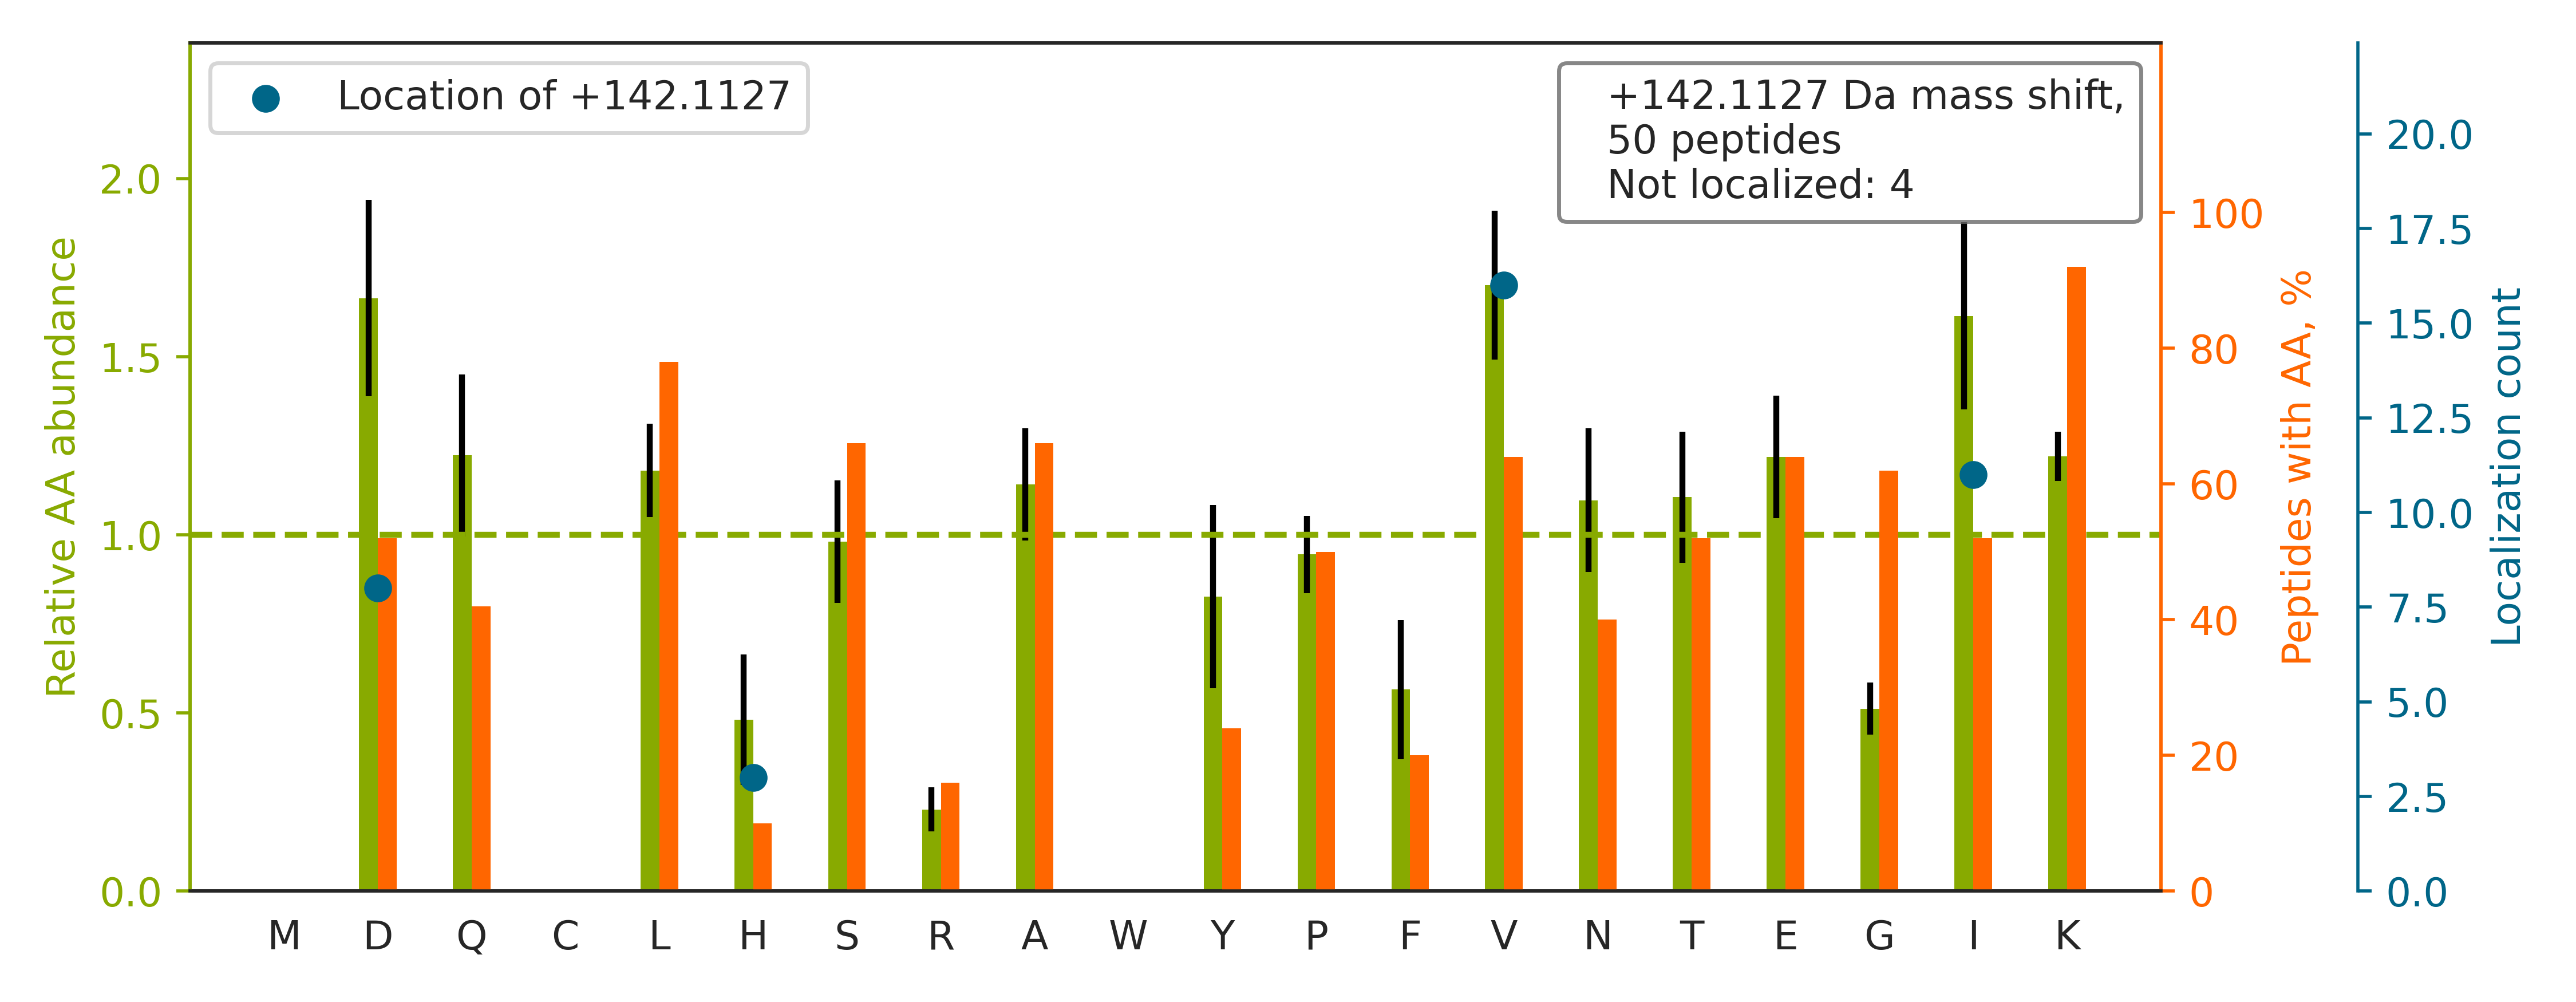

Data behind this chart, as committed beside it:
top isoform	localization score	spectrum
R.STGLELETPSLVPVKK.N		02330a_GH1_3990_08_PTM_TrainKit_Kmod_Met…
K.DVNAAIAAI[+142]KTK.R	0.999	02330a_GH1_3990_08_PTM_TrainKit_Kmod_Met…
R.LQDV[+142]SGQLSSSK.K	0.9921	02330a_GH1_3990_08_PTM_TrainKit_Kmod_Met…
K.VSPASSVDSNI[+142]PSSQGYK.K	0.9172	02330a_GH1_3990_08_PTM_TrainKit_Kmod_Met…
K.SPDEAYAI[+142]AKK.L	1	02330a_GH1_3990_08_PTM_TrainKit_Kmod_Met…
K.GFALVGV[+142]GSEASSK.K	1	02330a_GH1_3990_08_PTM_TrainKit_Kmod_Met…
K.VGVEVPDVNI[+142]EGPEGKLK.G	0.9999	02330a_GH1_3990_08_PTM_TrainKit_Kmod_Met…
K.FLQEFYQDD[+142]ELGKK.Q	0.9182	02330a_GH1_3990_08_PTM_TrainKit_Kmod_Met…
R.VGTASVLQPV[+142]KK.R	1	02330a_GH1_3990_08_PTM_TrainKit_Kmod_Met…
R.VYIASSSGSTAI[+142]KK.K	1	02330a_GH1_3990_08_PTM_TrainKit_Kmod_Met…
K.VDIDVPDVNIEGPD[+142]AKLK.G	1	02330a_GH1_3990_08_PTM_TrainKit_Kmod_Met…
R.DYSAPVNFI[+142]SAGLKK.G	0.9999	02330a_GH1_3990_08_PTM_TrainKit_Kmod_Met…
K.ITESVAETAQTI[+142]KK.S	1	02330a_GH1_3990_08_PTM_TrainKit_Kmod_Met…
K.VDVEVPDV[+142]SLEGPEGKLK.G	0.971	02330a_GH1_3990_08_PTM_TrainKit_Kmod_Met…
K.VDIDAPDVSIEGPD[+142]AKLK.G	0.9194	02330a_GH1_3990_08_PTM_TrainKit_Kmod_Met…
R.DTPTSAGPNSFNKGK.H		02330a_GH1_3990_08_PTM_TrainKit_Kmod_Met…
K.STNVTVAAARGI[+142]K.R	0.9964	02330a_GB1_3990_02_PTM_TrainKit_Rmod_Met…
K.VGIDTPDIDIH[+142]GPEGKLK.G	0.8782	02330a_GH1_3990_08_PTM_TrainKit_Kmod_Met…
K.GPLQSV[+142]QVFGR.K	1.0	02330a_GH1_3990_08_PTM_TrainKit_Kmod_Met…
R.VETTV[+142]TSLKTK.V	1.0	02330a_GH1_3990_08_PTM_TrainKit_Kmod_Met…
K.YEEI[+142]DNAPEER.A	0.9868	02330a_GH1_3990_08_PTM_TrainKit_Kmod_Met…
K.IQQELQTAKK.Y		02330a_GH1_3990_08_PTM_TrainKit_Kmod_Met…
K.TESSSAQQV[+142]AVSR.L	1.0	02330a_GH1_3990_08_PTM_TrainKit_Kmod_Met…
-.PLPV[+142]ALQTRLAK.-	1.0	02330a_GB1_3990_02_PTM_TrainKit_Rmod_Met…
K.LTV[+142]AENEAETK.L	1.0	02330a_GH1_3990_08_PTM_TrainKit_Kmod_Met…
K.VNVEAPDV[+142]NLEGLGGKLK.G	0.8586	02330a_GH1_3990_08_PTM_TrainKit_Kmod_Met…
R.ISALQGKLSK.L		02330a_GH1_3990_08_PTM_TrainKit_Kmod_Met…
K.TLDEI[+142]LQEKK.R	0.9975	02330a_GH1_3990_08_PTM_TrainKit_Kmod_Met…
R.LLIV[+142]STTPYSEK.D	0.9086	02330a_GH1_3990_08_PTM_TrainKit_Kmod_Met…
K.GTVPDDAVEALAD[+142]SLGKK.E	0.9028	02330a_GH1_3990_08_PTM_TrainKit_Kmod_Met…
K.YGYTH[+142]LSAGELLR.D	1.0	02330a_GH1_3990_08_PTM_TrainKit_Kmod_Met…
R.IVFSGNLFQH[+142]QEDSK.K	0.8022	02330a_GH1_3990_08_PTM_TrainKit_Kmod_Met…
R.IINEPTAAAIAYGLDK.R		02330a_GH1_3990_08_PTM_TrainKit_Kmod_Met…
K.GFALVGV[+142]GSEASSKK.L	0.9993	02330a_GH1_3990_08_PTM_TrainKit_Kmod_Met…
R.DASTLQSQKAEGTGD[+142]AK.-	1.0	02330a_GH1_3990_08_PTM_TrainKit_Kmod_Met…
R.LQAAYAGDKADDIQK.R		02330a_GH1_3990_08_PTM_TrainKit_Kmod_Met…
K.DLSTV[+142]EALQNLKNLK.S	1.0	02330a_GH1_3990_08_PTM_TrainKit_Kmod_Met…
R.LLEEED[+142]SKLK.G	1.0	02330a_GH1_3990_08_PTM_TrainKit_Kmod_Met…
K.GTVPDDAVEALADSLGK.K		02330a_GH1_3990_08_PTM_TrainKit_Kmod_Met…
R.LVLPSQAQARLPSGEVVK.I		02330a_GB1_3990_02_PTM_TrainKit_Rmod_Met…
K.INNFSADIKDSK.A		02330a_GH1_3990_08_PTM_TrainKit_Kmod_Met…
R.ALASID[+142]SKLNQAK.G	0.8516	02330a_GH1_3990_08_PTM_TrainKit_Kmod_Met…
K.TEVLSPNSKV[+142]ESK.C	1	02330a_GH1_3990_08_PTM_TrainKit_Kmod_Met…
R.VEPIHAVV[+142]LPRGK.S	0.9932	02330a_GB1_3990_02_PTM_TrainKit_Rmod_Met…
R.VNIGQGSHPQKV[+142]K.V	0.986	02330a_GH1_3990_08_PTM_TrainKit_Kmod_Met…
R.VFIGNLNTLVVK.K		02330a_GH1_3990_08_PTM_TrainKit_Kmod_Met…
K.NYAAALETFTEGQK.L		02330a_GH1_3990_08_PTM_TrainKit_Kmod_Met…
R.TPNLYI[+142]YSKK.S	1.0	02330a_GH1_3990_08_PTM_TrainKit_Kmod_Met…
R.LTATQSTAPK.G		02330a_GH1_3990_08_PTM_TrainKit_Kmod_Met…
R.LQLEID[+142]QKK.D	0.8637	02330a_GH1_3990_08_PTM_TrainKit_Kmod_Met…
